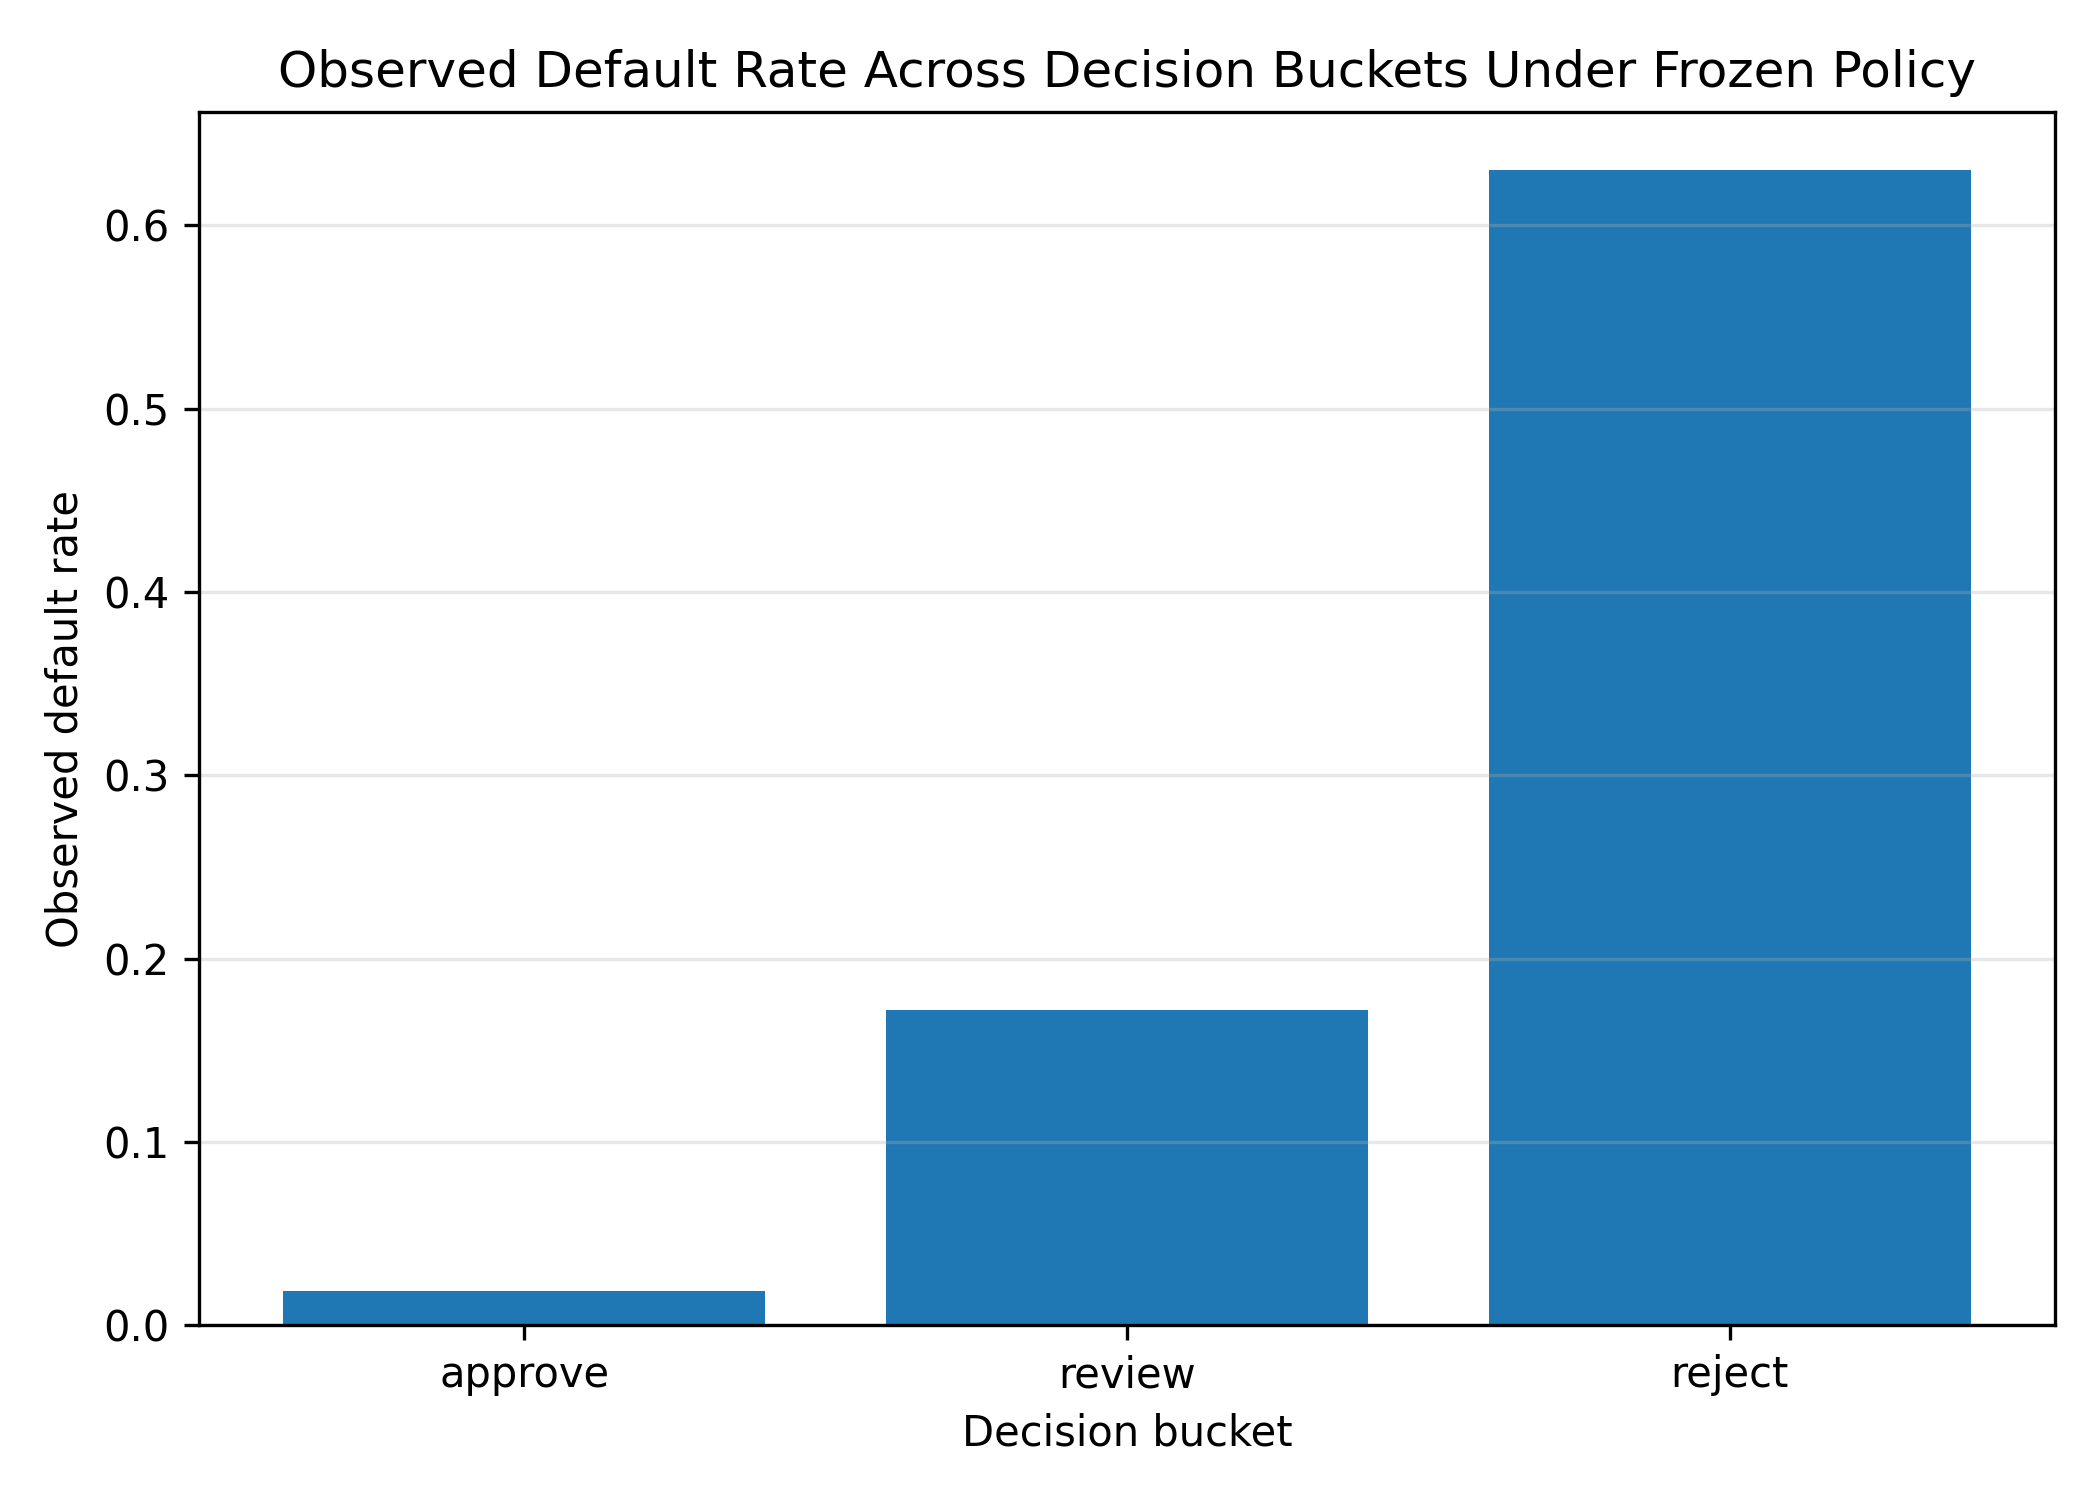

The data file committed next to this chart (first rows):
decision, n, avg_pd, observed_default_rate
approve, 46123, 0.01966, 0.01884
review, 28413, 0.1768, 0.1719
reject, 20512, 0.6237, 0.6304
